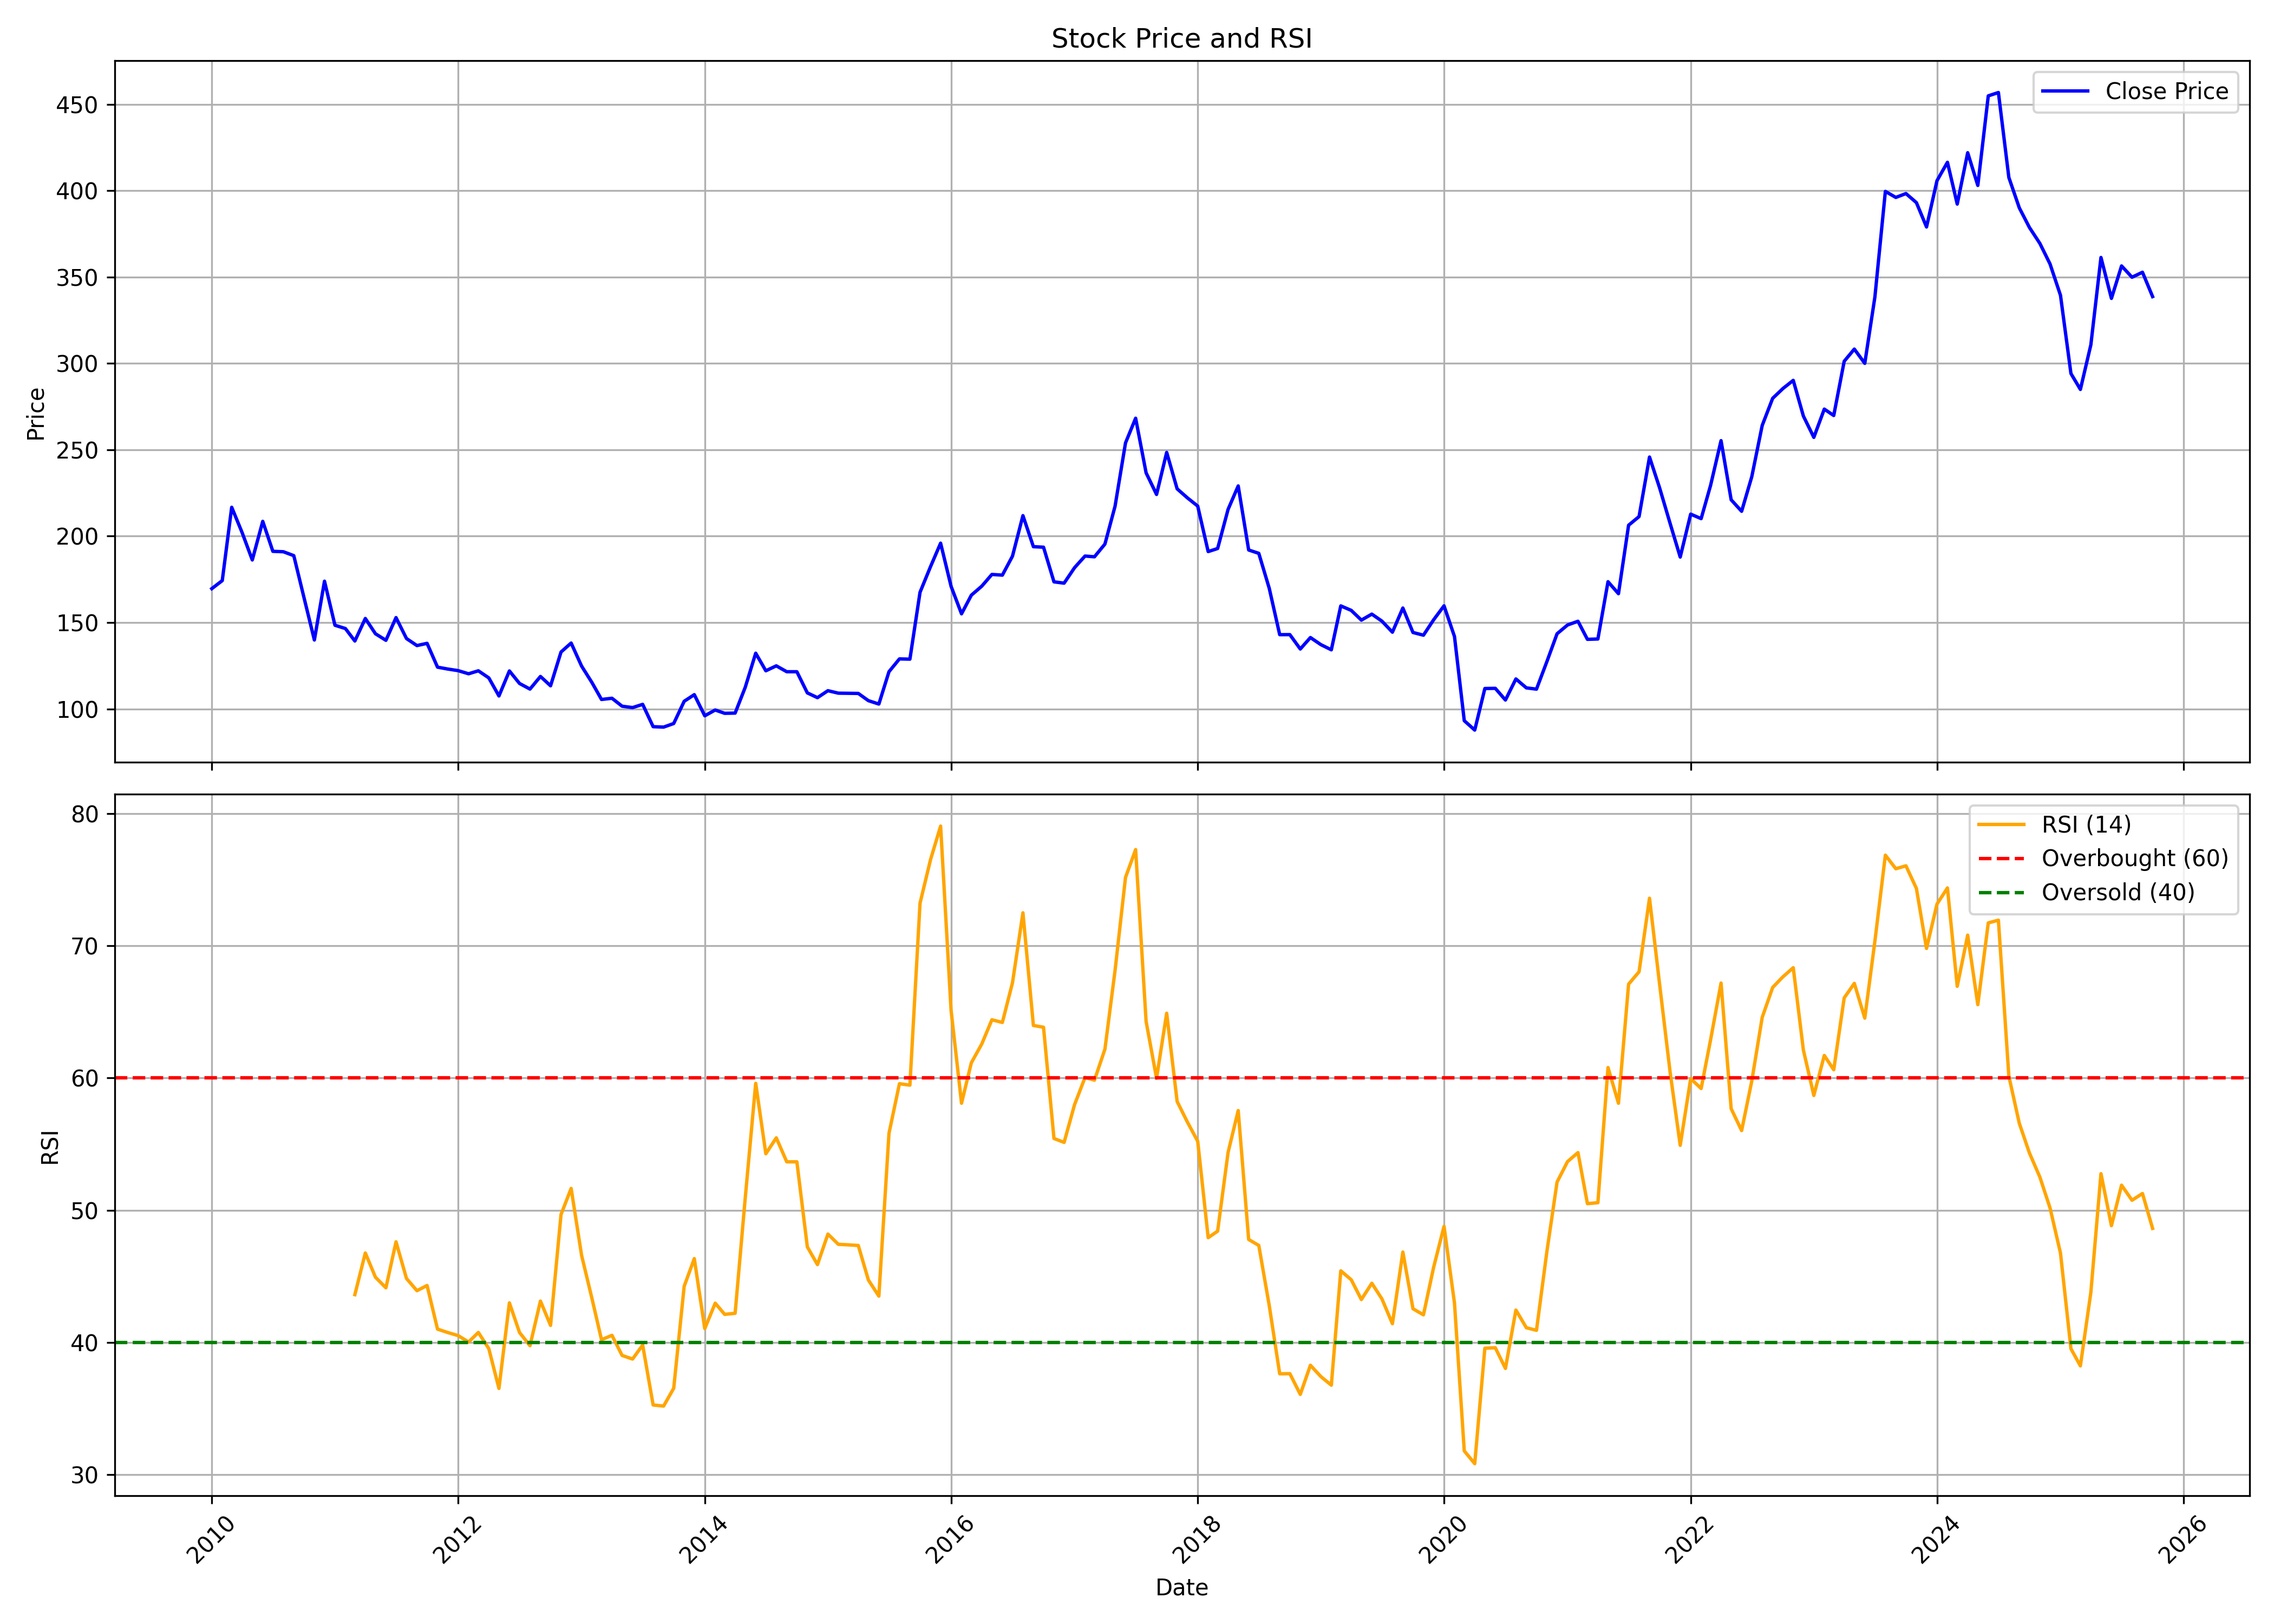

Values plotted in this chart, from the file beside it:
, date, symbol, open, high, low, close, volume, rsi
0, 2010-01-01, MHRIL, 188.2, 213.2, 159.8, 169.6, 2831355, 
1, 2010-02-01, MHRIL, 168.7, 178.8, 162.7, 174.3, 1211476, 
2, 2010-03-01, MHRIL, 174.3, 228.3, 172.7, 216.7, 5015227, 
3, 2010-04-01, MHRIL, 216.9, 222.6, 183.9, 202, 1366433, 
4, 2010-05-01, MHRIL, 198.5, 202.9, 176.1, 186.2, 926457, 
5, 2010-06-01, MHRIL, 188, 216, 181.1, 208.6, 1444927, 
6, 2010-07-01, MHRIL, 214.5, 228.4, 189, 191.2, 2345895, 
7, 2010-08-01, MHRIL, 195.6, 202.4, 184, 191, 1646684, 
8, 2010-09-01, MHRIL, 193.2, 218, 187.6, 188.7, 1353364, 
9, 2010-10-01, MHRIL, 192.4, 194.8, 162.7, 164.6, 758458, 
10, 2010-11-01, MHRIL, 170.3, 170.3, 136.3, 139.9, 1040787, 
11, 2010-12-01, MHRIL, 140.3, 179.9, 134.3, 173.9, 1048970, 
12, 2011-01-01, MHRIL, 174.4, 174.4, 139.1, 148.4, 208278, 
13, 2011-02-01, MHRIL, 150.5, 153.9, 133.5, 146.5, 234668, 
14, 2011-03-01, MHRIL, 145.6, 161.7, 138, 139.3, 1465814, 43.61
15, 2011-04-01, MHRIL, 140.4, 166.7, 140.3, 152.3, 1335771, 46.77
16, 2011-05-01, MHRIL, 152.3, 154.1, 140.8, 143.5, 1136075, 44.93
17, 2011-06-01, MHRIL, 144.3, 149.9, 133.5, 139.7, 1261121, 44.13
18, 2011-07-01, MHRIL, 140.1, 165.1, 136.9, 152.8, 1288537, 47.61
19, 2011-08-01, MHRIL, 154, 156.7, 137.9, 140.7, 412850, 44.84
20, 2011-09-01, MHRIL, 140.7, 145.8, 124, 136.7, 475133, 43.91
21, 2011-10-01, MHRIL, 138.5, 141.8, 123.2, 138, 1261037, 44.31
22, 2011-11-01, MHRIL, 140.9, 140.9, 116.3, 124.2, 225923, 41.01
23, 2011-12-01, MHRIL, 125.6, 127.3, 102.5, 123.1, 373534, 40.75
24, 2012-01-01, MHRIL, 122.7, 125.8, 113.4, 122.2, 782415, 40.52
25, 2012-02-01, MHRIL, 121.5, 135.3, 113.5, 120.3, 2311418, 40.03
26, 2012-03-01, MHRIL, 121.5, 123.5, 107.4, 122.1, 885219, 40.76
27, 2012-04-01, MHRIL, 121.5, 124.7, 114.7, 117.9, 290345, 39.53
28, 2012-05-01, MHRIL, 117.7, 120.3, 104.9, 107.5, 213680, 36.52
29, 2012-06-01, MHRIL, 107.8, 124.8, 102.9, 122, 274896, 42.99
30, 2012-07-01, MHRIL, 122, 131.3, 111.6, 114.7, 211947, 40.75
31, 2012-08-01, MHRIL, 117.8, 126.2, 110.5, 111.5, 205326, 39.75
32, 2012-09-01, MHRIL, 112.9, 120.8, 108.3, 118.8, 269909, 43.13
33, 2012-10-01, MHRIL, 119, 122.3, 112, 113.4, 613140, 41.29
34, 2012-11-01, MHRIL, 112.9, 138.1, 103.9, 132.9, 3174111, 49.67
35, 2012-12-01, MHRIL, 133.8, 147.3, 129.9, 138.1, 3472321, 51.65
36, 2013-01-01, MHRIL, 139.3, 143.6, 123.2, 124.8, 1069749, 46.58
37, 2013-02-01, MHRIL, 125.2, 126.8, 112.6, 115.1, 687497, 43.29
38, 2013-03-01, MHRIL, 115.9, 120.2, 99.34, 105.5, 3873932, 40.21
39, 2013-04-01, MHRIL, 106.7, 110.8, 102.2, 106.2, 809706, 40.54
40, 2013-05-01, MHRIL, 106.2, 109.2, 99.05, 101.6, 1137594, 39.02
41, 2013-06-01, MHRIL, 102.5, 103.4, 94.39, 100.8, 2065202, 38.75
42, 2013-07-01, MHRIL, 99.73, 121.9, 98.97, 102.6, 2618394, 39.8
43, 2013-08-01, MHRIL, 106.3, 107.1, 88.83, 89.7, 1429401, 35.27
44, 2013-09-01, MHRIL, 91.62, 94.54, 85.53, 89.45, 1351130, 35.19
45, 2013-10-01, MHRIL, 89.24, 95, 87.64, 91.54, 4627939, 36.54
46, 2013-11-01, MHRIL, 91.68, 114.1, 91.68, 104.4, 1838132, 44.25
47, 2013-12-01, MHRIL, 103.7, 113.2, 98.42, 108.2, 1323927, 46.34
48, 2014-01-01, MHRIL, 109.2, 113.8, 95.88, 96, 2293758, 41.05
49, 2014-02-01, MHRIL, 95.17, 101.8, 90.91, 99.36, 605700, 42.97
50, 2014-03-01, MHRIL, 100, 101.7, 95.27, 97.44, 1756309, 42.12
51, 2014-04-01, MHRIL, 97.17, 106.8, 96.19, 97.56, 1656461, 42.2
52, 2014-05-01, MHRIL, 97.56, 123.4, 95.92, 112.5, 5874203, 50.93
53, 2014-06-01, MHRIL, 113, 136, 111.8, 132.2, 9250052, 59.59
54, 2014-07-01, MHRIL, 132.3, 141.4, 120.1, 122.1, 4064150, 54.27
55, 2014-08-01, MHRIL, 122.2, 130.1, 115.2, 124.9, 2994322, 55.47
56, 2014-09-01, MHRIL, 128.1, 134.4, 114.7, 121.5, 5217940, 53.66
57, 2014-10-01, MHRIL, 122.3, 124.8, 117.2, 121.5, 2035652, 53.66
58, 2014-11-01, MHRIL, 121.5, 123.3, 104.7, 109.3, 3836315, 47.23
59, 2014-12-01, MHRIL, 110, 117.2, 101.1, 106.5, 3942650, 45.89
... 130 more rows
